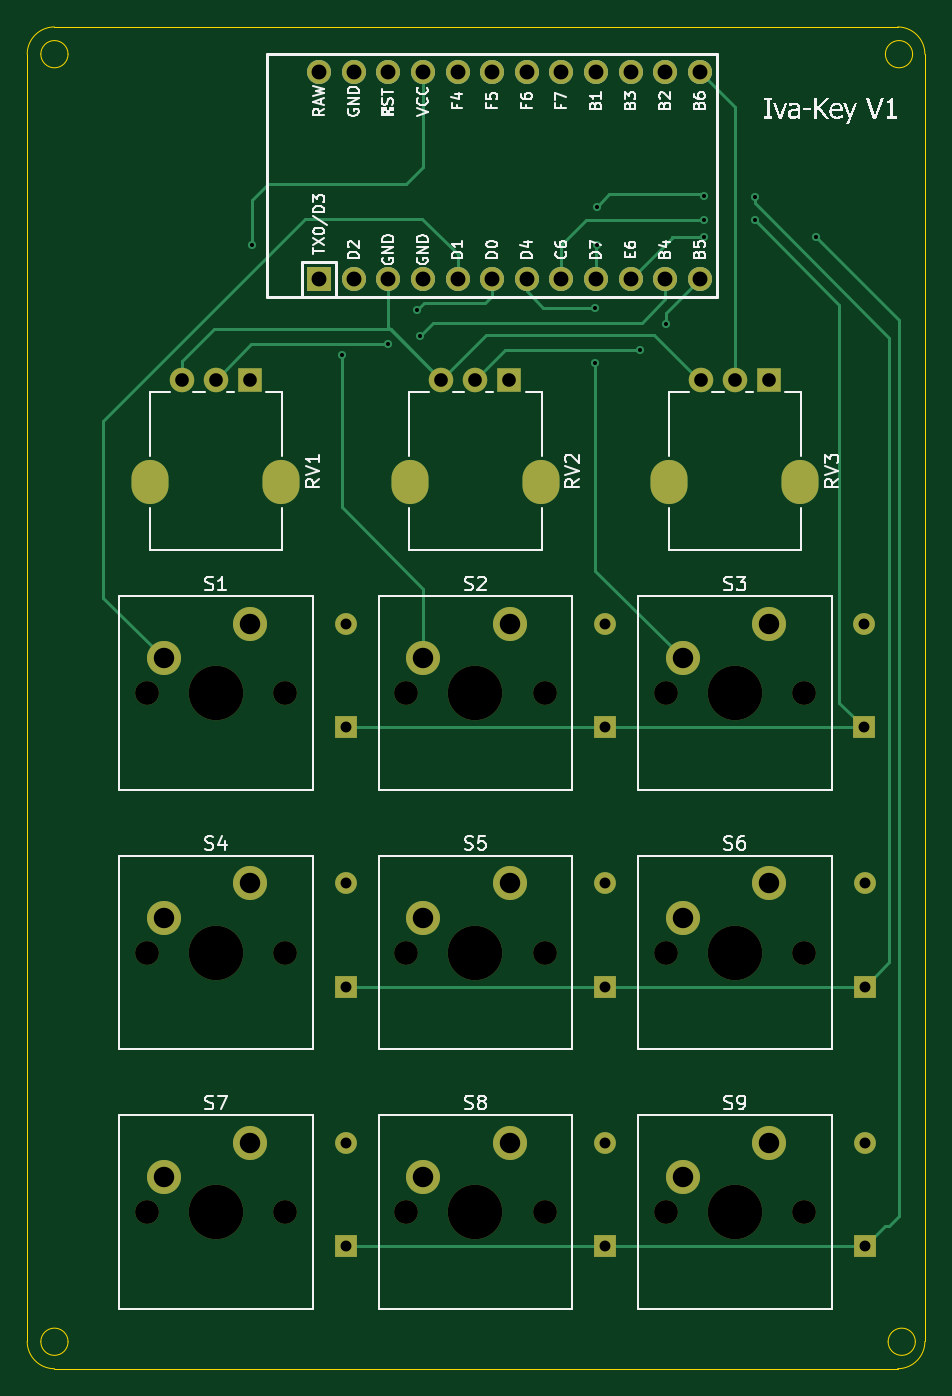
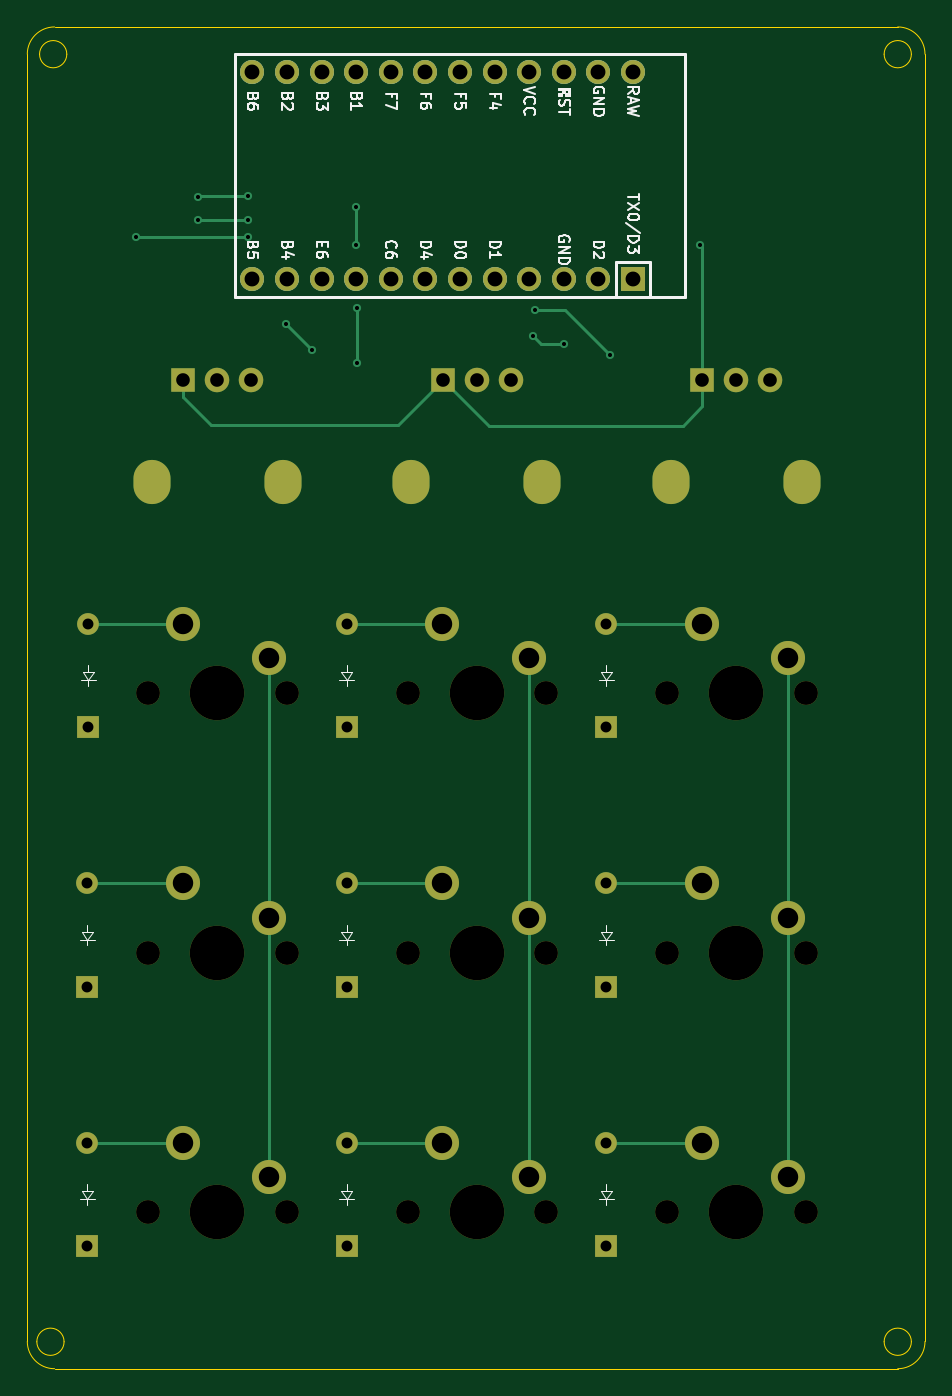
Circuit board: 11 layer files. Board 65.9 x 98.5 mm.
- bottom_copper: tasta_mea-B_Cu.gbr (8944 bytes)
- bottom_mask: tasta_mea-B_Mask.gbr (3945 bytes)
- paste: tasta_mea-B_Paste.gbr (452 bytes)
- bottom_silk: tasta_mea-B_SilkS.gbr (37082 bytes)
- outline: tasta_mea-Edge_Cuts.gbr (1588 bytes)
- top_copper: tasta_mea-F_Cu.gbr (10243 bytes)
- top_mask: tasta_mea-F_Mask.gbr (3945 bytes)
- paste: tasta_mea-F_Paste.gbr (452 bytes)
- top_silk: tasta_mea-F_SilkS.gbr (64069 bytes)
- drill: tasta_mea-NPTH.drl (481 bytes)
- drill: tasta_mea-PTH.drl (1774 bytes)

=== bottom_copper: tasta_mea-B_Cu.gbr (8944 bytes, source omitted) ===
=== bottom_mask: tasta_mea-B_Mask.gbr ===
%TF.GenerationSoftware,KiCad,Pcbnew,8.0.2*%
%TF.CreationDate,2024-05-13T19:47:19+03:00*%
%TF.ProjectId,tasta_mea,74617374-615f-46d6-9561-2e6b69636164,rev?*%
%TF.SameCoordinates,Original*%
%TF.FileFunction,Soldermask,Bot*%
%TF.FilePolarity,Negative*%
%FSLAX46Y46*%
G04 Gerber Fmt 4.6, Leading zero omitted, Abs format (unit mm)*
G04 Created by KiCad (PCBNEW 8.0.2) date 2024-05-13 19:47:19*
%MOMM*%
%LPD*%
G01*
G04 APERTURE LIST*
%ADD10O,2.720000X3.240000*%
%ADD11R,1.800000X1.800000*%
%ADD12C,1.800000*%
%ADD13C,1.750000*%
%ADD14C,4.000000*%
%ADD15C,2.500000*%
%ADD16R,1.752600X1.752600*%
%ADD17C,1.752600*%
%ADD18R,1.600000X1.600000*%
%ADD19O,1.600000X1.600000*%
G04 APERTURE END LIST*
D10*
%TO.C,RV1*%
X98650000Y-53420000D03*
X89050000Y-53420000D03*
D11*
X96350000Y-45920000D03*
D12*
X93850000Y-45920000D03*
X91350000Y-45920000D03*
%TD*%
D13*
%TO.C,S1*%
X88770000Y-68920000D03*
D14*
X93850000Y-68920000D03*
D13*
X98930000Y-68920000D03*
D15*
X90040000Y-66380000D03*
X96390000Y-63840000D03*
%TD*%
D10*
%TO.C,RV3*%
X136750000Y-53420000D03*
X127150000Y-53420000D03*
D11*
X134450000Y-45920000D03*
D12*
X131950000Y-45920000D03*
X129450000Y-45920000D03*
%TD*%
D16*
%TO.C,U1*%
X101430000Y-38540000D03*
D17*
X103970000Y-38540000D03*
X106510000Y-38540000D03*
X109050000Y-38540000D03*
X111590000Y-38540000D03*
X114130000Y-38540000D03*
X116670000Y-38540000D03*
X119210000Y-38540000D03*
X121750000Y-38540000D03*
X124290000Y-38540000D03*
X126830000Y-38540000D03*
X129370000Y-38540000D03*
X129370000Y-23300000D03*
X126830000Y-23300000D03*
X124290000Y-23300000D03*
X121750000Y-23300000D03*
X119210000Y-23300000D03*
X116670000Y-23300000D03*
X114130000Y-23300000D03*
X111590000Y-23300000D03*
X109050000Y-23300000D03*
X106510000Y-23300000D03*
X103970000Y-23300000D03*
X101430000Y-23300000D03*
%TD*%
D13*
%TO.C,S6*%
X126870000Y-87970000D03*
D14*
X131950000Y-87970000D03*
D13*
X137030000Y-87970000D03*
D15*
X128140000Y-85430000D03*
X134490000Y-82890000D03*
%TD*%
D13*
%TO.C,S7*%
X88770000Y-107020000D03*
D14*
X93850000Y-107020000D03*
D13*
X98930000Y-107020000D03*
D15*
X90040000Y-104480000D03*
X96390000Y-101940000D03*
%TD*%
D13*
%TO.C,S2*%
X107820000Y-68920000D03*
D14*
X112900000Y-68920000D03*
D13*
X117980000Y-68920000D03*
D15*
X109090000Y-66380000D03*
X115440000Y-63840000D03*
%TD*%
D13*
%TO.C,S9*%
X126870000Y-107020000D03*
D14*
X131950000Y-107020000D03*
D13*
X137030000Y-107020000D03*
D15*
X128140000Y-104480000D03*
X134490000Y-101940000D03*
%TD*%
D10*
%TO.C,RV2*%
X117700000Y-53420000D03*
X108100000Y-53420000D03*
D11*
X115400000Y-45920000D03*
D12*
X112900000Y-45920000D03*
X110400000Y-45920000D03*
%TD*%
D13*
%TO.C,S5*%
X107820000Y-87970000D03*
D14*
X112900000Y-87970000D03*
D13*
X117980000Y-87970000D03*
D15*
X109090000Y-85430000D03*
X115440000Y-82890000D03*
%TD*%
D13*
%TO.C,S3*%
X126870000Y-68920000D03*
D14*
X131950000Y-68920000D03*
D13*
X137030000Y-68920000D03*
D15*
X128140000Y-66380000D03*
X134490000Y-63840000D03*
%TD*%
D13*
%TO.C,S8*%
X107820000Y-107020000D03*
D14*
X112900000Y-107020000D03*
D13*
X117980000Y-107020000D03*
D15*
X109090000Y-104480000D03*
X115440000Y-101940000D03*
%TD*%
D13*
%TO.C,S4*%
X88770000Y-87970000D03*
D14*
X93850000Y-87970000D03*
D13*
X98930000Y-87970000D03*
D15*
X90040000Y-85430000D03*
X96390000Y-82890000D03*
%TD*%
D18*
%TO.C,D6*%
X141500000Y-90490000D03*
D19*
X141500000Y-82870000D03*
%TD*%
D18*
%TO.C,D9*%
X141500000Y-109540000D03*
D19*
X141500000Y-101920000D03*
%TD*%
D18*
%TO.C,D3*%
X141410000Y-71440000D03*
D19*
X141410000Y-63820000D03*
%TD*%
D18*
%TO.C,D7*%
X103400000Y-109540000D03*
D19*
X103400000Y-101920000D03*
%TD*%
D18*
%TO.C,D4*%
X103400000Y-90490000D03*
D19*
X103400000Y-82870000D03*
%TD*%
D18*
%TO.C,D8*%
X122450000Y-109540000D03*
D19*
X122450000Y-101920000D03*
%TD*%
D18*
%TO.C,D5*%
X122450000Y-90490000D03*
D19*
X122450000Y-82870000D03*
%TD*%
D18*
%TO.C,D1*%
X103400000Y-71440000D03*
D19*
X103400000Y-63820000D03*
%TD*%
D18*
%TO.C,D2*%
X122450000Y-71440000D03*
D19*
X122450000Y-63820000D03*
%TD*%
M02*

=== paste: tasta_mea-B_Paste.gbr ===
%TF.GenerationSoftware,KiCad,Pcbnew,8.0.2*%
%TF.CreationDate,2024-05-13T19:47:19+03:00*%
%TF.ProjectId,tasta_mea,74617374-615f-46d6-9561-2e6b69636164,rev?*%
%TF.SameCoordinates,Original*%
%TF.FileFunction,Paste,Bot*%
%TF.FilePolarity,Positive*%
%FSLAX46Y46*%
G04 Gerber Fmt 4.6, Leading zero omitted, Abs format (unit mm)*
G04 Created by KiCad (PCBNEW 8.0.2) date 2024-05-13 19:47:19*
%MOMM*%
%LPD*%
G01*
G04 APERTURE LIST*
G04 APERTURE END LIST*
M02*

=== bottom_silk: tasta_mea-B_SilkS.gbr (37082 bytes, source omitted) ===
=== outline: tasta_mea-Edge_Cuts.gbr ===
%TF.GenerationSoftware,KiCad,Pcbnew,8.0.2*%
%TF.CreationDate,2024-05-13T19:47:19+03:00*%
%TF.ProjectId,tasta_mea,74617374-615f-46d6-9561-2e6b69636164,rev?*%
%TF.SameCoordinates,Original*%
%TF.FileFunction,Profile,NP*%
%FSLAX46Y46*%
G04 Gerber Fmt 4.6, Leading zero omitted, Abs format (unit mm)*
G04 Created by KiCad (PCBNEW 8.0.2) date 2024-05-13 19:47:19*
%MOMM*%
%LPD*%
G01*
G04 APERTURE LIST*
%TA.AperFunction,Profile*%
%ADD10C,0.050000*%
%TD*%
G04 APERTURE END LIST*
D10*
X143900000Y-118520000D02*
X82000000Y-118520000D01*
X145900000Y-22020000D02*
X145900000Y-116520000D01*
X80000000Y-116520000D02*
X80000000Y-22020000D01*
X82000000Y-20020000D02*
X143900000Y-20020000D01*
X145900000Y-116520000D02*
G75*
G02*
X143900000Y-118520000I-2000000J0D01*
G01*
X82000000Y-118520000D02*
G75*
G02*
X80000000Y-116520000I0J2000000D01*
G01*
X143900000Y-20020000D02*
G75*
G02*
X145900000Y-22020000I0J-2000000D01*
G01*
X80000000Y-22020000D02*
G75*
G02*
X82000000Y-20020000I2000000J0D01*
G01*
X145200000Y-116540000D02*
G75*
G02*
X143200000Y-116540000I-1000000J0D01*
G01*
X143200000Y-116540000D02*
G75*
G02*
X145200000Y-116540000I1000000J0D01*
G01*
X83000000Y-116540000D02*
G75*
G02*
X81000000Y-116540000I-1000000J0D01*
G01*
X81000000Y-116540000D02*
G75*
G02*
X83000000Y-116540000I1000000J0D01*
G01*
X145000000Y-22020000D02*
G75*
G02*
X143000000Y-22020000I-1000000J0D01*
G01*
X143000000Y-22020000D02*
G75*
G02*
X145000000Y-22020000I1000000J0D01*
G01*
X83000000Y-22020000D02*
G75*
G02*
X81000000Y-22020000I-1000000J0D01*
G01*
X81000000Y-22020000D02*
G75*
G02*
X83000000Y-22020000I1000000J0D01*
G01*
M02*

=== top_copper: tasta_mea-F_Cu.gbr (10243 bytes, source omitted) ===
=== top_mask: tasta_mea-F_Mask.gbr ===
%TF.GenerationSoftware,KiCad,Pcbnew,8.0.2*%
%TF.CreationDate,2024-05-13T19:47:19+03:00*%
%TF.ProjectId,tasta_mea,74617374-615f-46d6-9561-2e6b69636164,rev?*%
%TF.SameCoordinates,Original*%
%TF.FileFunction,Soldermask,Top*%
%TF.FilePolarity,Negative*%
%FSLAX46Y46*%
G04 Gerber Fmt 4.6, Leading zero omitted, Abs format (unit mm)*
G04 Created by KiCad (PCBNEW 8.0.2) date 2024-05-13 19:47:19*
%MOMM*%
%LPD*%
G01*
G04 APERTURE LIST*
%ADD10O,2.720000X3.240000*%
%ADD11R,1.800000X1.800000*%
%ADD12C,1.800000*%
%ADD13C,1.750000*%
%ADD14C,4.000000*%
%ADD15C,2.500000*%
%ADD16R,1.752600X1.752600*%
%ADD17C,1.752600*%
%ADD18R,1.600000X1.600000*%
%ADD19O,1.600000X1.600000*%
G04 APERTURE END LIST*
D10*
%TO.C,RV1*%
X98650000Y-53420000D03*
X89050000Y-53420000D03*
D11*
X96350000Y-45920000D03*
D12*
X93850000Y-45920000D03*
X91350000Y-45920000D03*
%TD*%
D13*
%TO.C,S1*%
X88770000Y-68920000D03*
D14*
X93850000Y-68920000D03*
D13*
X98930000Y-68920000D03*
D15*
X90040000Y-66380000D03*
X96390000Y-63840000D03*
%TD*%
D10*
%TO.C,RV3*%
X136750000Y-53420000D03*
X127150000Y-53420000D03*
D11*
X134450000Y-45920000D03*
D12*
X131950000Y-45920000D03*
X129450000Y-45920000D03*
%TD*%
D16*
%TO.C,U1*%
X101430000Y-38540000D03*
D17*
X103970000Y-38540000D03*
X106510000Y-38540000D03*
X109050000Y-38540000D03*
X111590000Y-38540000D03*
X114130000Y-38540000D03*
X116670000Y-38540000D03*
X119210000Y-38540000D03*
X121750000Y-38540000D03*
X124290000Y-38540000D03*
X126830000Y-38540000D03*
X129370000Y-38540000D03*
X129370000Y-23300000D03*
X126830000Y-23300000D03*
X124290000Y-23300000D03*
X121750000Y-23300000D03*
X119210000Y-23300000D03*
X116670000Y-23300000D03*
X114130000Y-23300000D03*
X111590000Y-23300000D03*
X109050000Y-23300000D03*
X106510000Y-23300000D03*
X103970000Y-23300000D03*
X101430000Y-23300000D03*
%TD*%
D13*
%TO.C,S6*%
X126870000Y-87970000D03*
D14*
X131950000Y-87970000D03*
D13*
X137030000Y-87970000D03*
D15*
X128140000Y-85430000D03*
X134490000Y-82890000D03*
%TD*%
D13*
%TO.C,S7*%
X88770000Y-107020000D03*
D14*
X93850000Y-107020000D03*
D13*
X98930000Y-107020000D03*
D15*
X90040000Y-104480000D03*
X96390000Y-101940000D03*
%TD*%
D13*
%TO.C,S2*%
X107820000Y-68920000D03*
D14*
X112900000Y-68920000D03*
D13*
X117980000Y-68920000D03*
D15*
X109090000Y-66380000D03*
X115440000Y-63840000D03*
%TD*%
D13*
%TO.C,S9*%
X126870000Y-107020000D03*
D14*
X131950000Y-107020000D03*
D13*
X137030000Y-107020000D03*
D15*
X128140000Y-104480000D03*
X134490000Y-101940000D03*
%TD*%
D10*
%TO.C,RV2*%
X117700000Y-53420000D03*
X108100000Y-53420000D03*
D11*
X115400000Y-45920000D03*
D12*
X112900000Y-45920000D03*
X110400000Y-45920000D03*
%TD*%
D13*
%TO.C,S5*%
X107820000Y-87970000D03*
D14*
X112900000Y-87970000D03*
D13*
X117980000Y-87970000D03*
D15*
X109090000Y-85430000D03*
X115440000Y-82890000D03*
%TD*%
D13*
%TO.C,S3*%
X126870000Y-68920000D03*
D14*
X131950000Y-68920000D03*
D13*
X137030000Y-68920000D03*
D15*
X128140000Y-66380000D03*
X134490000Y-63840000D03*
%TD*%
D13*
%TO.C,S8*%
X107820000Y-107020000D03*
D14*
X112900000Y-107020000D03*
D13*
X117980000Y-107020000D03*
D15*
X109090000Y-104480000D03*
X115440000Y-101940000D03*
%TD*%
D13*
%TO.C,S4*%
X88770000Y-87970000D03*
D14*
X93850000Y-87970000D03*
D13*
X98930000Y-87970000D03*
D15*
X90040000Y-85430000D03*
X96390000Y-82890000D03*
%TD*%
D18*
%TO.C,D6*%
X141500000Y-90490000D03*
D19*
X141500000Y-82870000D03*
%TD*%
D18*
%TO.C,D9*%
X141500000Y-109540000D03*
D19*
X141500000Y-101920000D03*
%TD*%
D18*
%TO.C,D3*%
X141410000Y-71440000D03*
D19*
X141410000Y-63820000D03*
%TD*%
D18*
%TO.C,D7*%
X103400000Y-109540000D03*
D19*
X103400000Y-101920000D03*
%TD*%
D18*
%TO.C,D4*%
X103400000Y-90490000D03*
D19*
X103400000Y-82870000D03*
%TD*%
D18*
%TO.C,D8*%
X122450000Y-109540000D03*
D19*
X122450000Y-101920000D03*
%TD*%
D18*
%TO.C,D5*%
X122450000Y-90490000D03*
D19*
X122450000Y-82870000D03*
%TD*%
D18*
%TO.C,D1*%
X103400000Y-71440000D03*
D19*
X103400000Y-63820000D03*
%TD*%
D18*
%TO.C,D2*%
X122450000Y-71440000D03*
D19*
X122450000Y-63820000D03*
%TD*%
M02*

=== paste: tasta_mea-F_Paste.gbr ===
%TF.GenerationSoftware,KiCad,Pcbnew,8.0.2*%
%TF.CreationDate,2024-05-13T19:47:19+03:00*%
%TF.ProjectId,tasta_mea,74617374-615f-46d6-9561-2e6b69636164,rev?*%
%TF.SameCoordinates,Original*%
%TF.FileFunction,Paste,Top*%
%TF.FilePolarity,Positive*%
%FSLAX46Y46*%
G04 Gerber Fmt 4.6, Leading zero omitted, Abs format (unit mm)*
G04 Created by KiCad (PCBNEW 8.0.2) date 2024-05-13 19:47:19*
%MOMM*%
%LPD*%
G01*
G04 APERTURE LIST*
G04 APERTURE END LIST*
M02*

=== top_silk: tasta_mea-F_SilkS.gbr (64069 bytes, source omitted) ===
=== drill: tasta_mea-NPTH.drl ===
M48
INCH
T1C0.0689
T2C0.1575
%
G90
G05
T1
X3.4949Y-2.7134
X3.4949Y-3.4634
X3.4949Y-4.2134
X3.8949Y-2.7134
X3.8949Y-3.4634
X3.8949Y-4.2134
X4.2449Y-2.7134
X4.2449Y-3.4634
X4.2449Y-4.2134
X4.6449Y-2.7134
X4.6449Y-3.4634
X4.6449Y-4.2134
X4.9949Y-2.7134
X4.9949Y-3.4634
X4.9949Y-4.2134
X5.3949Y-2.7134
X5.3949Y-3.4634
X5.3949Y-4.2134
T2
X3.6949Y-2.7134
X3.6949Y-3.4634
X3.6949Y-4.2134
X4.4449Y-2.7134
X4.4449Y-3.4634
X4.4449Y-4.2134
X5.1949Y-2.7134
X5.1949Y-3.4634
X5.1949Y-4.2134
M30

=== drill: tasta_mea-PTH.drl ===
M48
INCH
T1C0.0118
T2C0.0315
T3C0.0394
T4C0.0430
T5C0.0433
T6C0.0591
%
G90
G05
T1
X3.7992Y-1.4181
X4.0591Y-1.737
X4.1929Y-1.7055
X4.2756Y-1.6071
X4.2835Y-1.6819
X4.7913Y-1.5992
X4.7913Y-1.7606
X4.7953Y-1.3079
X4.7953Y-1.4181
X4.9213Y-1.7213
X4.9961Y-1.6465
X5.1063Y-1.2764
X5.1063Y-1.3472
X5.1063Y-1.3945
X5.252Y-1.2803
X5.252Y-1.3472
X5.4291Y-1.3945
T2
X4.0709Y-2.5126
X4.0709Y-2.8126
X4.0709Y-3.2626
X4.0709Y-3.5626
X4.0709Y-4.0126
X4.0709Y-4.3126
X4.8209Y-2.5126
X4.8209Y-2.8126
X4.8209Y-3.2626
X4.8209Y-3.5626
X4.8209Y-4.0126
X4.8209Y-4.3126
X5.5673Y-2.5126
X5.5673Y-2.8126
X5.5709Y-3.2626
X5.5709Y-3.5626
X5.5709Y-4.0126
X5.5709Y-4.3126
T3
X3.5965Y-1.8079
X3.6949Y-1.8079
X3.7933Y-1.8079
X4.3465Y-1.8079
X4.4449Y-1.8079
X4.5433Y-1.8079
X5.0965Y-1.8079
X5.1949Y-1.8079
X5.2933Y-1.8079
T4
X3.9933Y-0.9173
X3.9933Y-1.5173
X4.0933Y-0.9173
X4.0933Y-1.5173
X4.1933Y-0.9173
X4.1933Y-1.5173
X4.2933Y-0.9173
X4.2933Y-1.5173
X4.3933Y-0.9173
X4.3933Y-1.5173
X4.4933Y-0.9173
X4.4933Y-1.5173
X4.5933Y-0.9173
X4.5933Y-1.5173
X4.6933Y-0.9173
X4.6933Y-1.5173
X4.7933Y-0.9173
X4.7933Y-1.5173
X4.8933Y-0.9173
X4.8933Y-1.5173
X4.9933Y-0.9173
X4.9933Y-1.5173
X5.0933Y-0.9173
X5.0933Y-1.5173
T6
X3.5449Y-2.6134
X3.5449Y-3.3634
X3.5449Y-4.1134
X3.7949Y-2.5134
X3.7949Y-3.2634
X3.7949Y-4.0134
X4.2949Y-2.6134
X4.2949Y-3.3634
X4.2949Y-4.1134
X4.5449Y-2.5134
X4.5449Y-3.2634
X4.5449Y-4.0134
X5.0449Y-2.6134
X5.0449Y-3.3634
X5.0449Y-4.1134
X5.2949Y-2.5134
X5.2949Y-3.2634
X5.2949Y-4.0134
T5
G00X3.5059Y-2.0894
M15
G01X3.5059Y-2.1169
M16
G05
G00X3.8839Y-2.0894
M15
G01X3.8839Y-2.1169
M16
G05
G00X4.2559Y-2.0894
M15
G01X4.2559Y-2.1169
M16
G05
G00X4.6339Y-2.0894
M15
G01X4.6339Y-2.1169
M16
G05
G00X5.0059Y-2.0894
M15
G01X5.0059Y-2.1169
M16
G05
G00X5.3839Y-2.0894
M15
G01X5.3839Y-2.1169
M16
G05
M30

